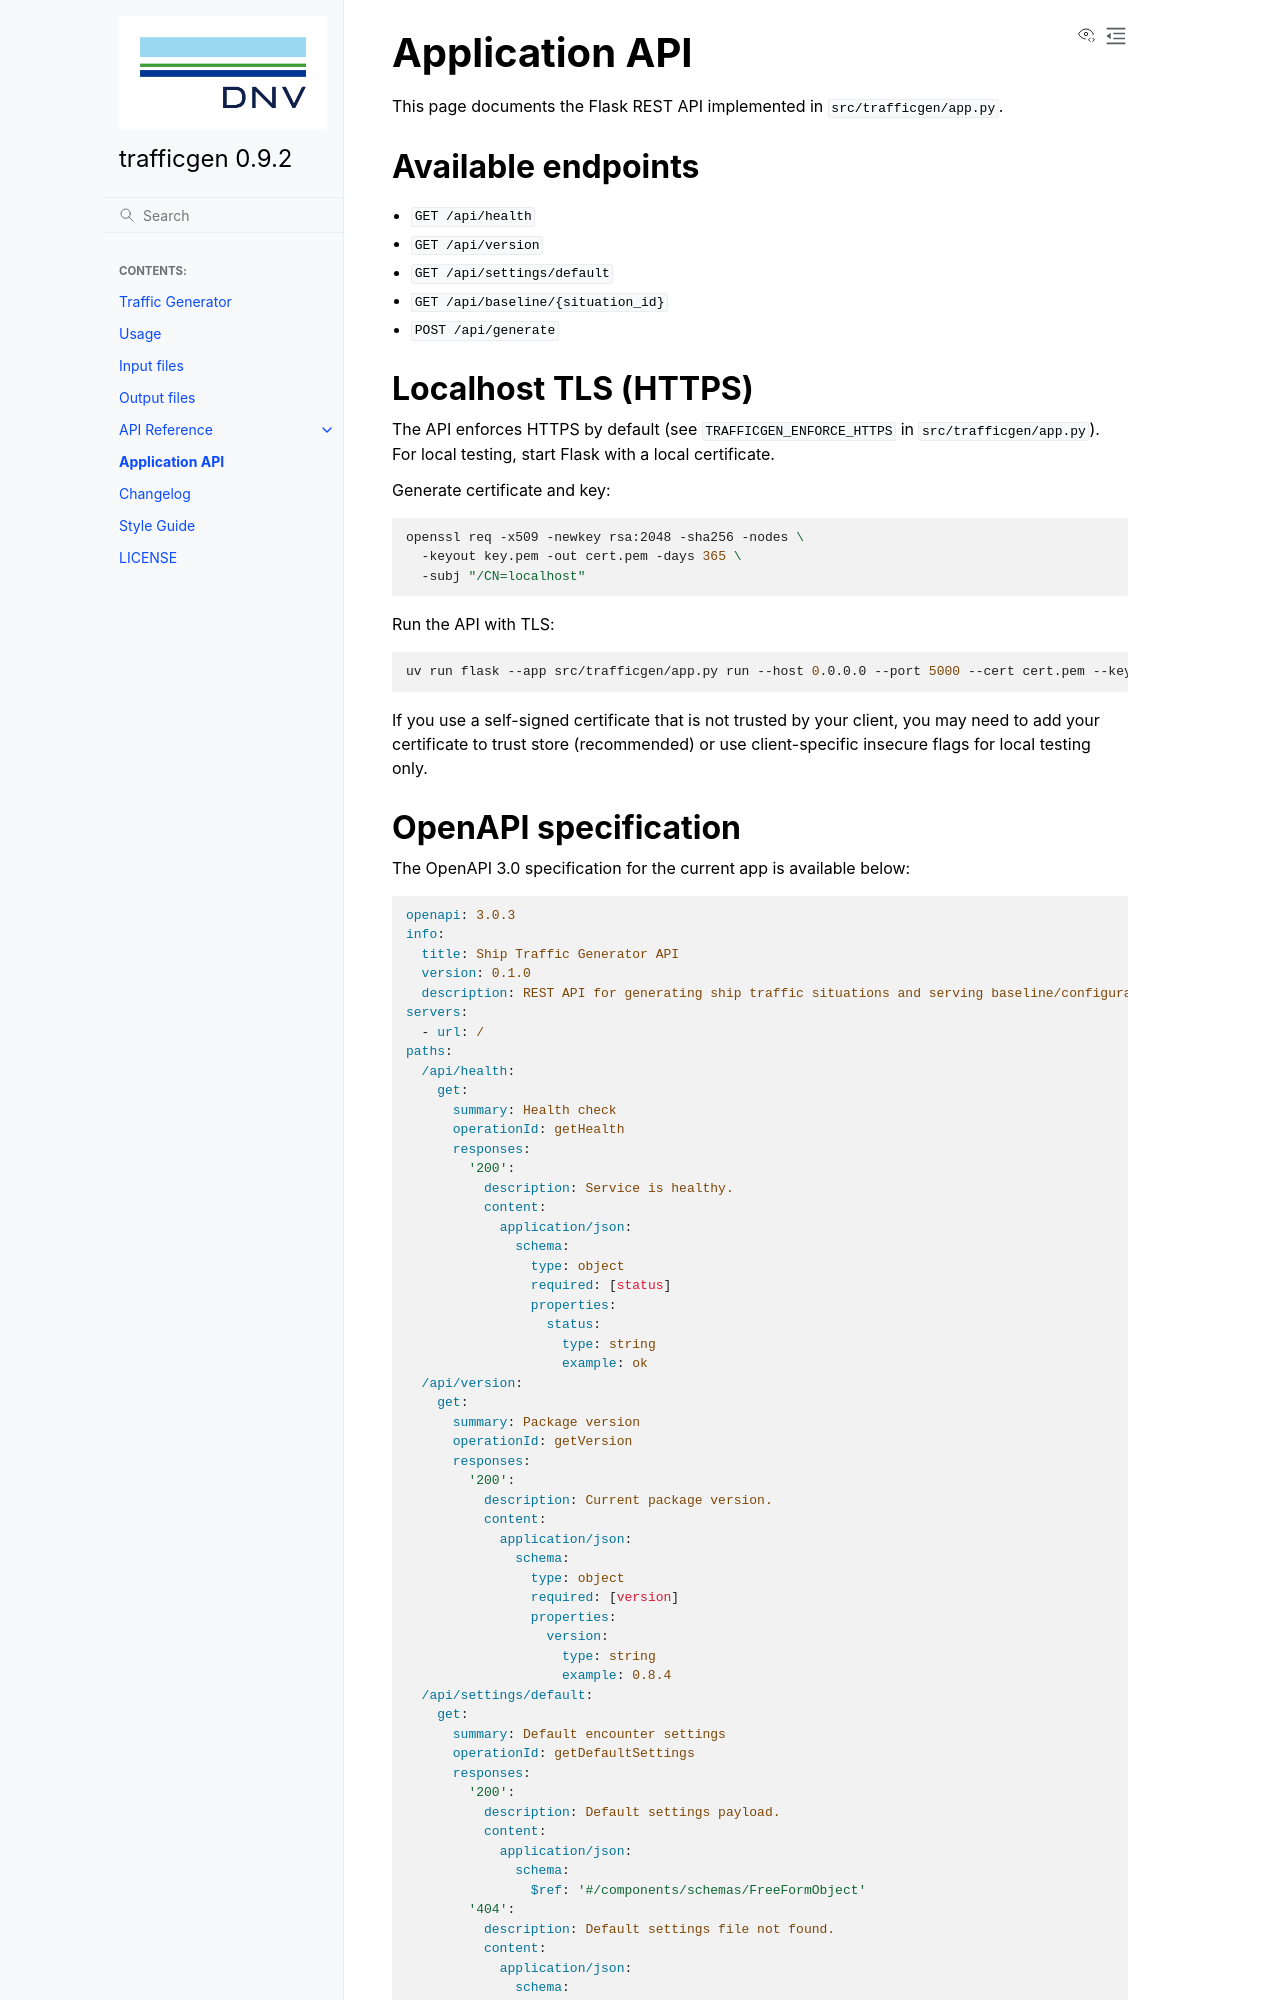

repository: dnv-opensource/ship-traffic-generator · page: app.html · generator: sphinx

.. _app_api:

Application API
===============

This page documents the Flask REST API implemented in ``src/trafficgen/app.py``.

Available endpoints
-------------------

* ``GET /api/health``
* ``GET /api/version``
* ``GET /api/settings/default``
* ``GET /api/baseline/{situation_id}``
* ``POST /api/generate``
